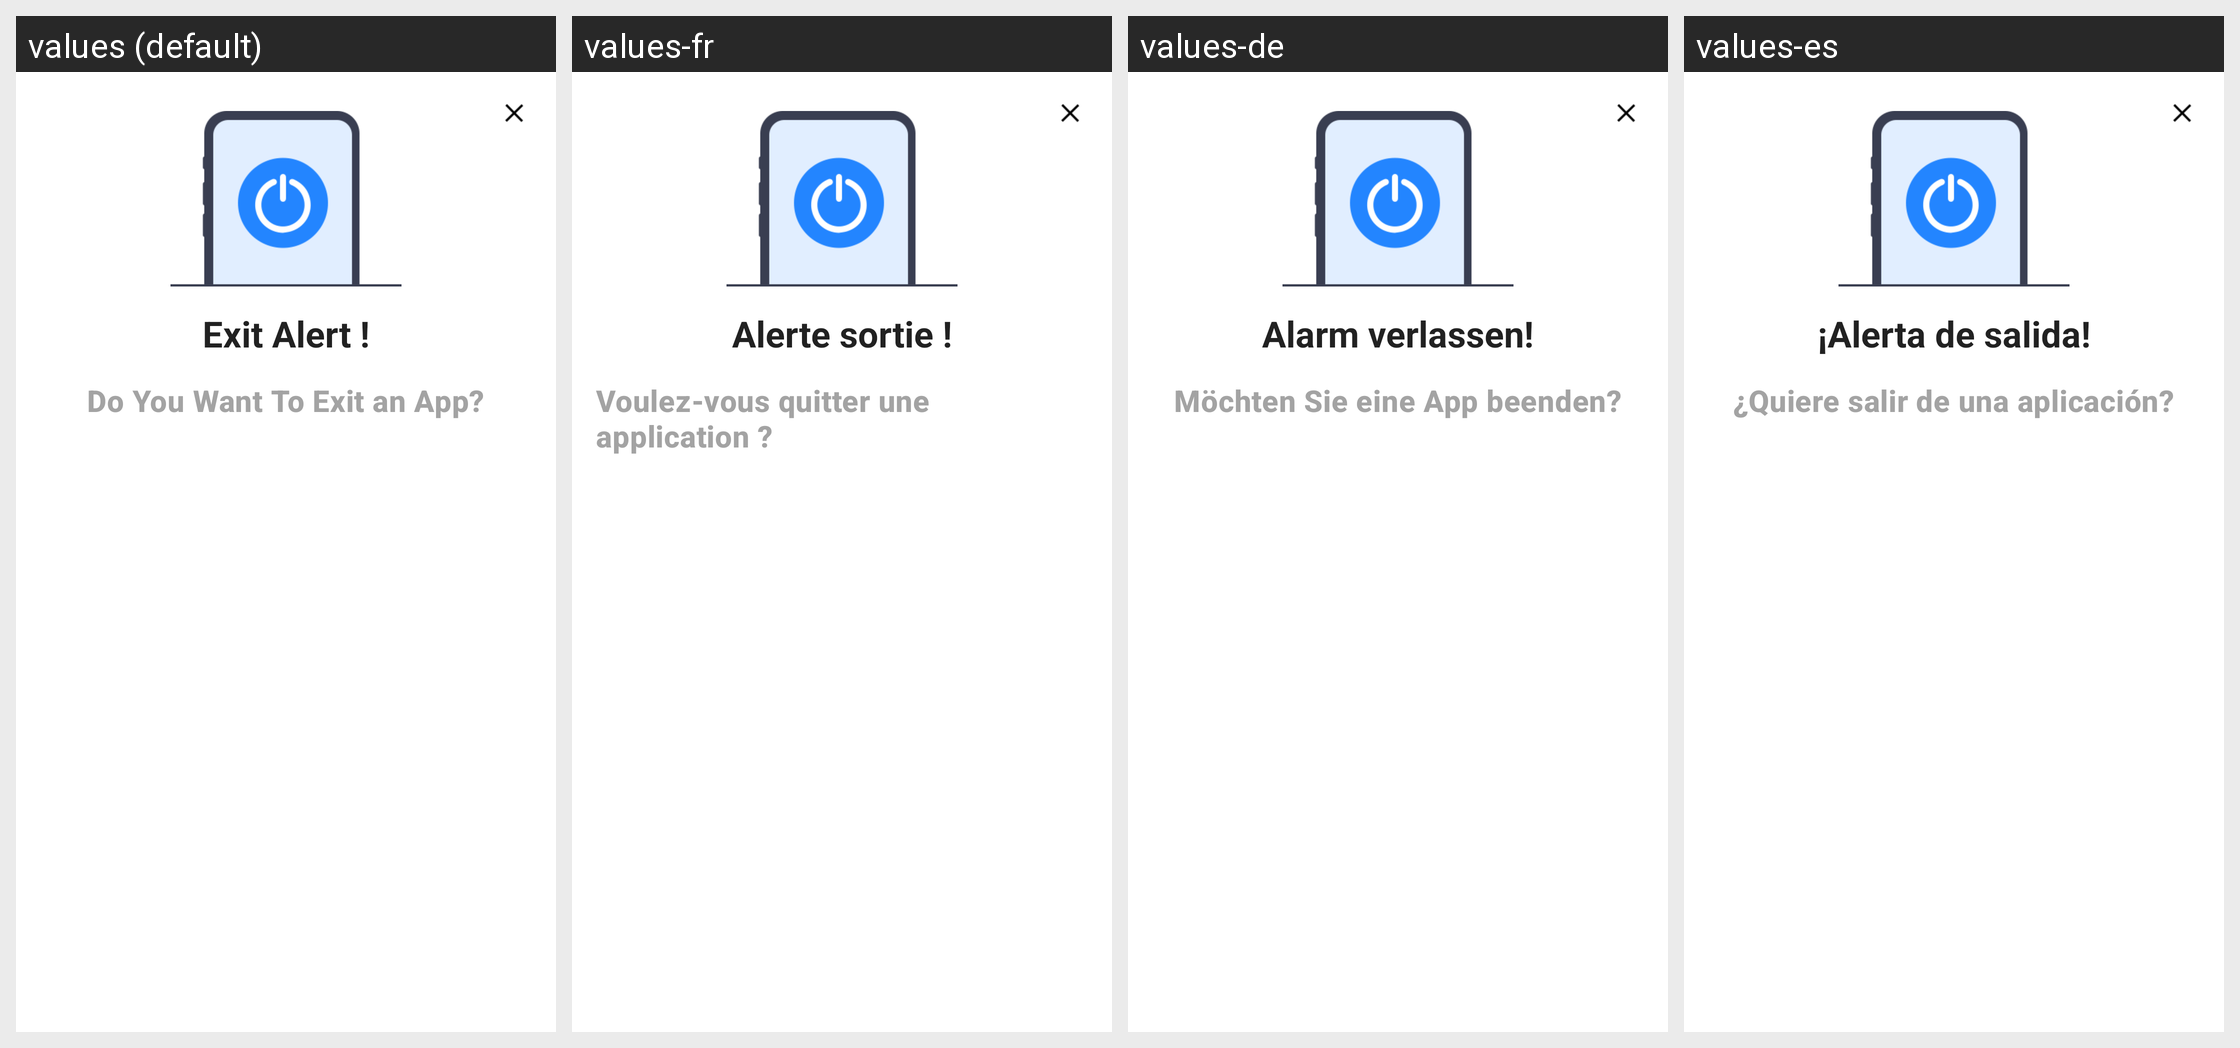

Here is an Android app screen in its default locale and in the app's own translations. Write out the translated-string differences for the strings that appear on this screen.
Android screen res/layout/dialog_exit.xml rendered under 4 locales, left to right: values (default), values-fr, values-de, values-es. Device: Nexus 5 (rendered at 1080×1920; each locale shown at half size, 540×960, under a caption strip naming it); theme Theme.TestVoiceJava.
Other locales in the repository, not shown: values-ar, values-bn, values-hi, values-ja, values-pt, values-ru, values-ur, values-zh.
Strings drawn on this screen, with the default value and each locale's value (text and hints the layout hard-codes, and strings that could not be matched under every locale, appear in the picture but are not listed):

exit_alert
  values: Exit Alert !
  values-fr: Alerte sortie !
  values-de: Alarm verlassen!
  values-es: ¡Alerta de salida!

do_you_want_to_exit_an_app
  values: Do You Want To Exit an App?
  values-fr: Voulez-vous quitter une application ?
  values-de: Möchten Sie eine App beenden?
  values-es: ¿Quiere salir de una aplicación?
